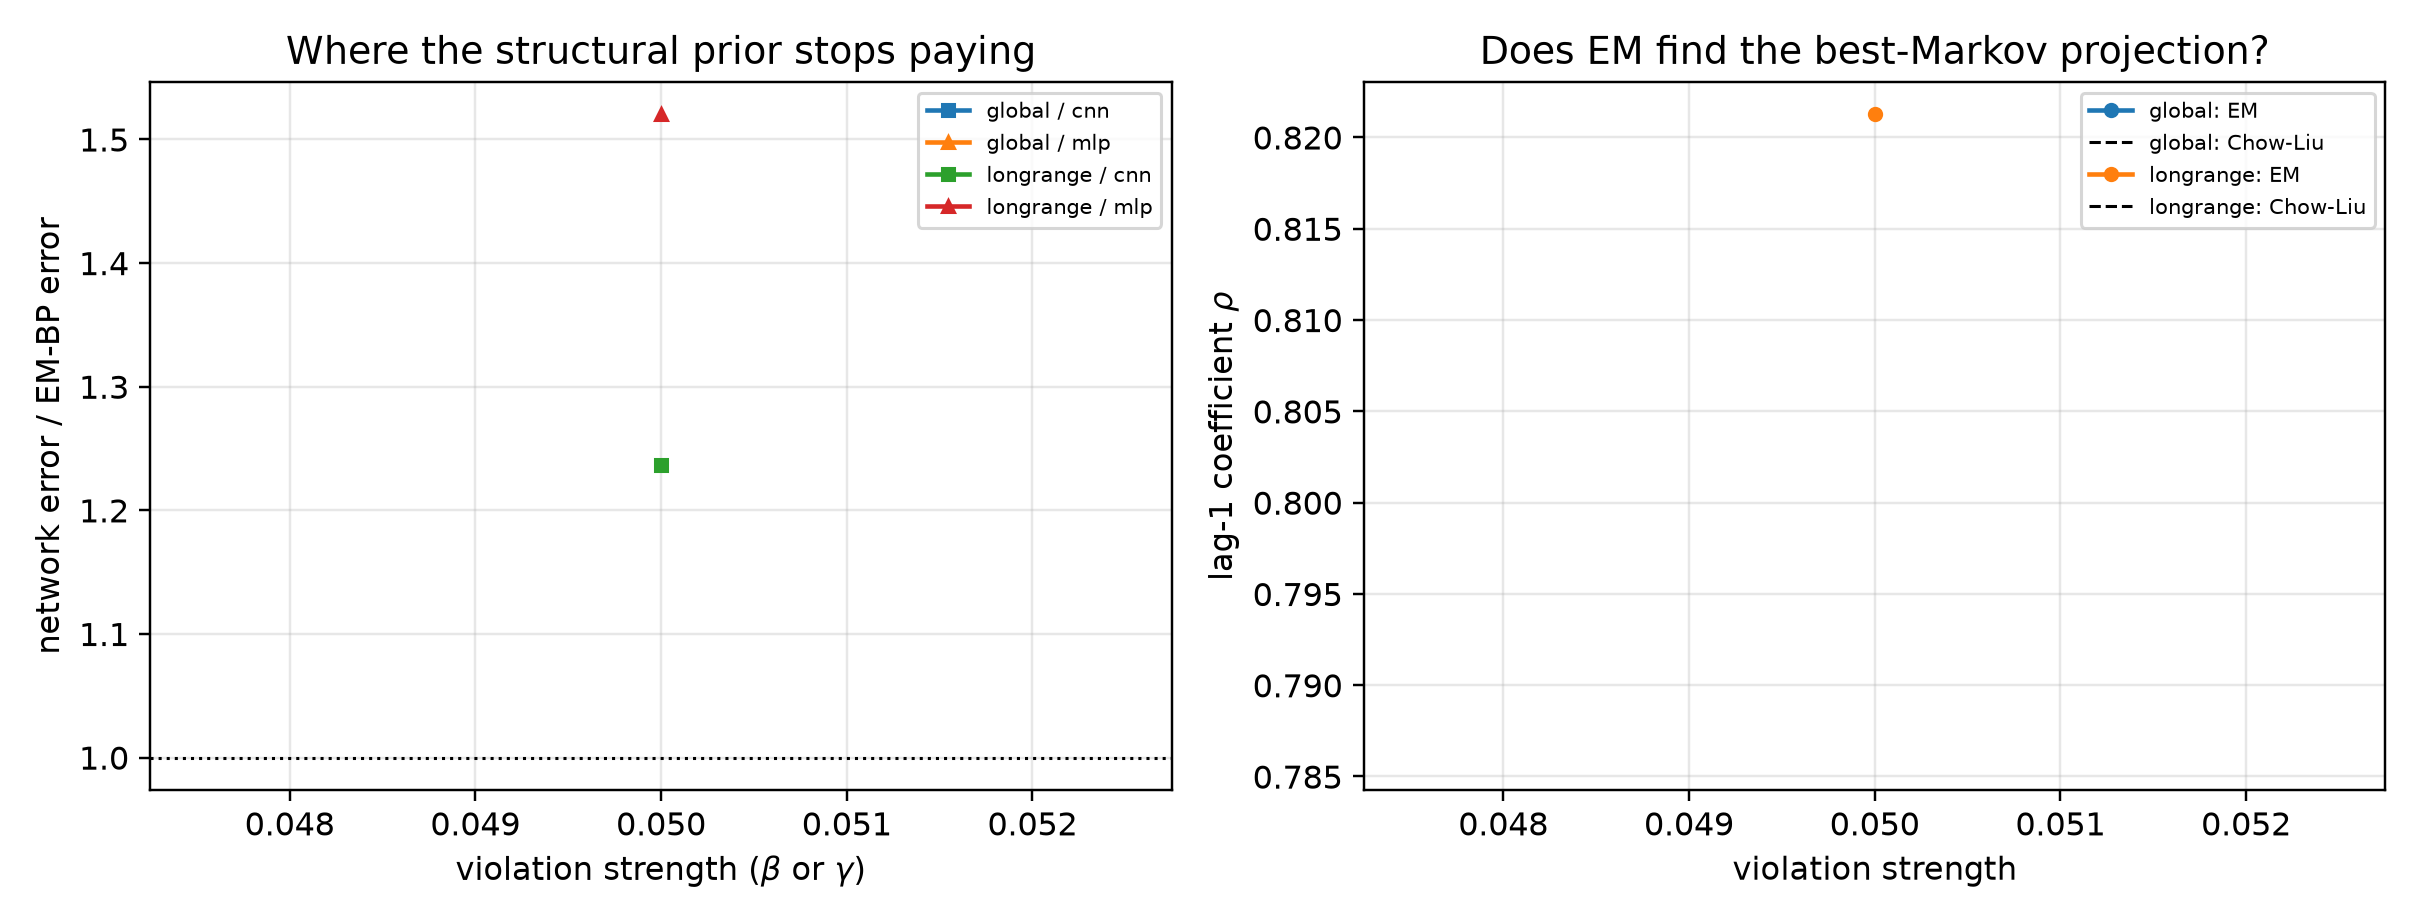

Values plotted in this chart, from the file beside it:
mechanism, strength, arm, t, score_rel_l2, ratio_to_em, fitted_rho, chow_liu_rho, rho_minus_chow_liu, em_seconds, em_iters, em_monotone_violation, mode_cnn, mode_mlp, innovation_mean, innovation_var, innovation_excess_kurtosis
longrange, 0.05, em_bp, 0.1, 0.04236, 1.0, 0.8213, 0.786, 0.03522, 1240, 81, 0.0, eps, eps, 0.003552, 0.32, 0.1149
longrange, 0.05, cnn, 0.1, 0.04396, 1.038, 0.8213, 0.786, 0.03522, 1240, 81, 0.0, eps, eps, 0.003552, 0.32, 0.1149
longrange, 0.05, mlp, 0.1, 0.07588, 1.791, 0.8213, 0.786, 0.03522, 1240, 81, 0.0, eps, eps, 0.003552, 0.32, 0.1149
longrange, 0.05, em_bp, 0.2, 0.05628, 1.0, 0.8213, 0.786, 0.03522, 1240, 81, 0.0, eps, eps, 0.003552, 0.32, 0.1149
longrange, 0.05, cnn, 0.2, 0.0681, 1.21, 0.8213, 0.786, 0.03522, 1240, 81, 0.0, eps, eps, 0.003552, 0.32, 0.1149
longrange, 0.05, mlp, 0.2, 0.1162, 2.064, 0.8213, 0.786, 0.03522, 1240, 81, 0.0, eps, eps, 0.003552, 0.32, 0.1149
longrange, 0.05, em_bp, 0.4, 0.08864, 1.0, 0.8213, 0.786, 0.03522, 1240, 81, 0.0, x0, x0, 0.003552, 0.32, 0.1149
longrange, 0.05, cnn, 0.4, 0.104, 1.174, 0.8213, 0.786, 0.03522, 1240, 81, 0.0, x0, x0, 0.003552, 0.32, 0.1149
longrange, 0.05, mlp, 0.4, 0.1589, 1.792, 0.8213, 0.786, 0.03522, 1240, 81, 0.0, x0, x0, 0.003552, 0.32, 0.1149
longrange, 0.05, em_bp, 0.8, 0.163, 1.0, 0.8213, 0.786, 0.03522, 1240, 81, 0.0, x0, x0, 0.003552, 0.32, 0.1149
longrange, 0.05, cnn, 0.8, 0.2131, 1.308, 0.8213, 0.786, 0.03522, 1240, 81, 0.0, x0, x0, 0.003552, 0.32, 0.1149
longrange, 0.05, mlp, 0.8, 0.1679, 1.03, 0.8213, 0.786, 0.03522, 1240, 81, 0.0, x0, x0, 0.003552, 0.32, 0.1149
longrange, 0.05, em_bp, 1.6, 0.3069, 1.0, 0.8213, 0.786, 0.03522, 1240, 81, 0.0, x0, x0, 0.003552, 0.32, 0.1149
longrange, 0.05, cnn, 1.6, 0.4466, 1.455, 0.8213, 0.786, 0.03522, 1240, 81, 0.0, x0, x0, 0.003552, 0.32, 0.1149
longrange, 0.05, mlp, 1.6, 0.2833, 0.9231, 0.8213, 0.786, 0.03522, 1240, 81, 0.0, x0, x0, 0.003552, 0.32, 0.1149
